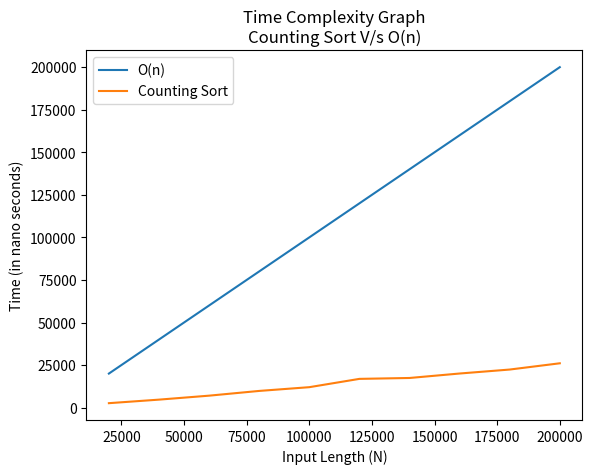

Generate this figure with matplotlib:
import time
import random
from matplotlib import pyplot as plt


# Function to perform counting sort.
def counting_sort(A, B, k):
    c = [0] * (k + 1)   # Array to store count of each word.
    for j in range(len(A)):
        c[A[j]] += 1    # Adding 1 at index value equal to number in array.
    for i in range(1, k + 1):
        c[i] += c[i - 1]    # Adding count array value with its previous index value. 
    for j in range(len(A) - 1, -1, -1):
        B[c[A[j]] - 1] = A[j]   # Putting values in output array B in sorted order.
        c[A[j]] = c[A[j]] - 1   
    return B


x = [] 
t = []
for loop in range(1, 11):
    size = loop * 20000     # Array size.
    A = [random.randint(100, 900) for i in range(size)]
    B = [0 for i in range(len(A))]
    k = max(A)  # Maximum element in array.
    x.append(size)
    print(f'\nGiven Array: {A}')
    start = time.time_ns()
    counting_sort(A, B, k)  # Calling counting sort function.
    t.append((time.time_ns() - start)/10**3)
    print(f'\nSorted Array: {B}')
# Plotting graph
plt.title("Time Complexity Graph\nCounting Sort V/s O(n)")
plt.xlabel('Input Length (N)')
plt.ylabel('Time (in nano seconds)')
plt.plot(x, x, label='O(n)')
plt.plot(x, t, label='Counting Sort')
plt.legend()
plt.show()
